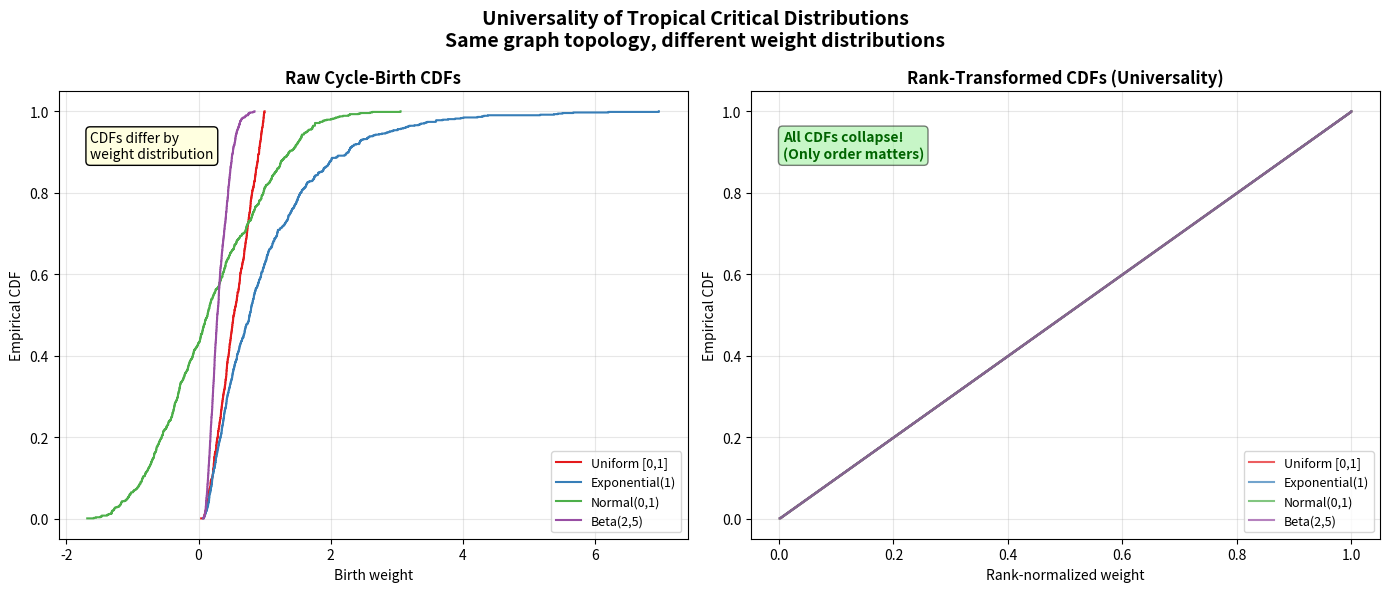

This figure's Python source:
"""
Visualization: Universality of Cycle-Birth Distributions Under Monotone Transport.

This script visualizes the universality phenomenon: when edge weights are drawn
from different continuous distributions (Uniform, Exponential, Gaussian), the
cycle-birth edge SETS are identical (only weights change). After rank-transforming
to a common scale, the empirical CDFs collapse perfectly.

What it visualizes: Side-by-side comparison of raw CDFs (which differ by distribution)
and rank-transformed CDFs (which collapse), demonstrating that tropical criticality
depends only on order structure, not on the specific distribution.
"""

import numpy as np
import matplotlib.pyplot as plt


class UnionFind:
    def __init__(self, n):
        self.parent = list(range(n))
        self.rank = [0] * n

    def find(self, x):
        if self.parent[x] != x:
            self.parent[x] = self.find(self.parent[x])
        return self.parent[x]

    def union(self, x, y):
        rx, ry = self.find(x), self.find(y)
        if rx == ry:
            return False
        if self.rank[rx] < self.rank[ry]:
            rx, ry = ry, rx
        self.parent[ry] = rx
        if self.rank[rx] == self.rank[ry]:
            self.rank[rx] += 1
        return True


def compute_filtration_with_births(n, edges):
    sorted_edges = sorted(edges, key=lambda e: e[2])
    uf = UnionFind(n)
    births = []
    for u, v, w in sorted_edges:
        if not uf.union(u, v):
            births.append(w)
    return np.array(births)


# Generate a fixed graph topology
n = 80
p = 0.25
rng = np.random.default_rng(42)
adjacency = [(i, j) for i in range(n) for j in range(i + 1, n) if rng.random() < p]
m = len(adjacency)

distributions = {
    'Uniform [0,1]': lambda rng, m: rng.random(m),
    'Exponential(1)': lambda rng, m: rng.exponential(1.0, m),
    'Normal(0,1)': lambda rng, m: rng.normal(0, 1, m),
    'Beta(2,5)': lambda rng, m: rng.beta(2, 5, m),
}

colors = ['#e41a1c', '#377eb8', '#4daf4a', '#984ea3']

fig, (ax1, ax2) = plt.subplots(1, 2, figsize=(14, 6))
fig.suptitle('Universality of Tropical Critical Distributions\n'
             'Same graph topology, different weight distributions',
             fontsize=14, fontweight='bold')

for idx, (name, gen) in enumerate(distributions.items()):
    rng_w = np.random.default_rng(123)
    weights = gen(rng_w, m)
    edges = [(u, v, w) for (u, v), w in zip(adjacency, weights)]
    births = compute_filtration_with_births(n, edges)

    if len(births) == 0:
        continue

    # Raw CDF
    sorted_births = np.sort(births)
    raw_cdf = np.arange(1, len(sorted_births) + 1) / len(sorted_births)
    ax1.step(sorted_births, raw_cdf, where='post', color=colors[idx],
             label=name, linewidth=1.5)

    # Rank-transformed CDF (universality)
    sorted_idx = np.argsort(births)
    ranks = np.empty_like(births)
    ranks[sorted_idx] = np.arange(1, len(births) + 1) / len(births)
    sorted_ranks = np.sort(ranks)
    rank_cdf = np.arange(1, len(sorted_ranks) + 1) / len(sorted_ranks)
    ax2.step(sorted_ranks, rank_cdf, where='post', color=colors[idx],
             label=name, linewidth=1.5, alpha=0.7)

ax1.set_title('Raw Cycle-Birth CDFs', fontweight='bold')
ax1.set_xlabel('Birth weight')
ax1.set_ylabel('Empirical CDF')
ax1.legend(fontsize=9)
ax1.grid(True, alpha=0.3)
ax1.text(0.05, 0.85, 'CDFs differ by\nweight distribution',
         transform=ax1.transAxes, fontsize=10, style='italic',
         bbox=dict(boxstyle='round', facecolor='lightyellow'))

ax2.set_title('Rank-Transformed CDFs (Universality)', fontweight='bold')
ax2.set_xlabel('Rank-normalized weight')
ax2.set_ylabel('Empirical CDF')
ax2.legend(fontsize=9)
ax2.grid(True, alpha=0.3)
ax2.text(0.05, 0.85, 'All CDFs collapse!\n(Only order matters)',
         transform=ax2.transAxes, fontsize=10, style='italic',
         color='darkgreen', fontweight='bold',
         bbox=dict(boxstyle='round', facecolor='lightgreen', alpha=0.5))

plt.tight_layout()
plt.savefig('universality_plot.png', dpi=150, bbox_inches='tight')
print("Saved universality_plot.png")
